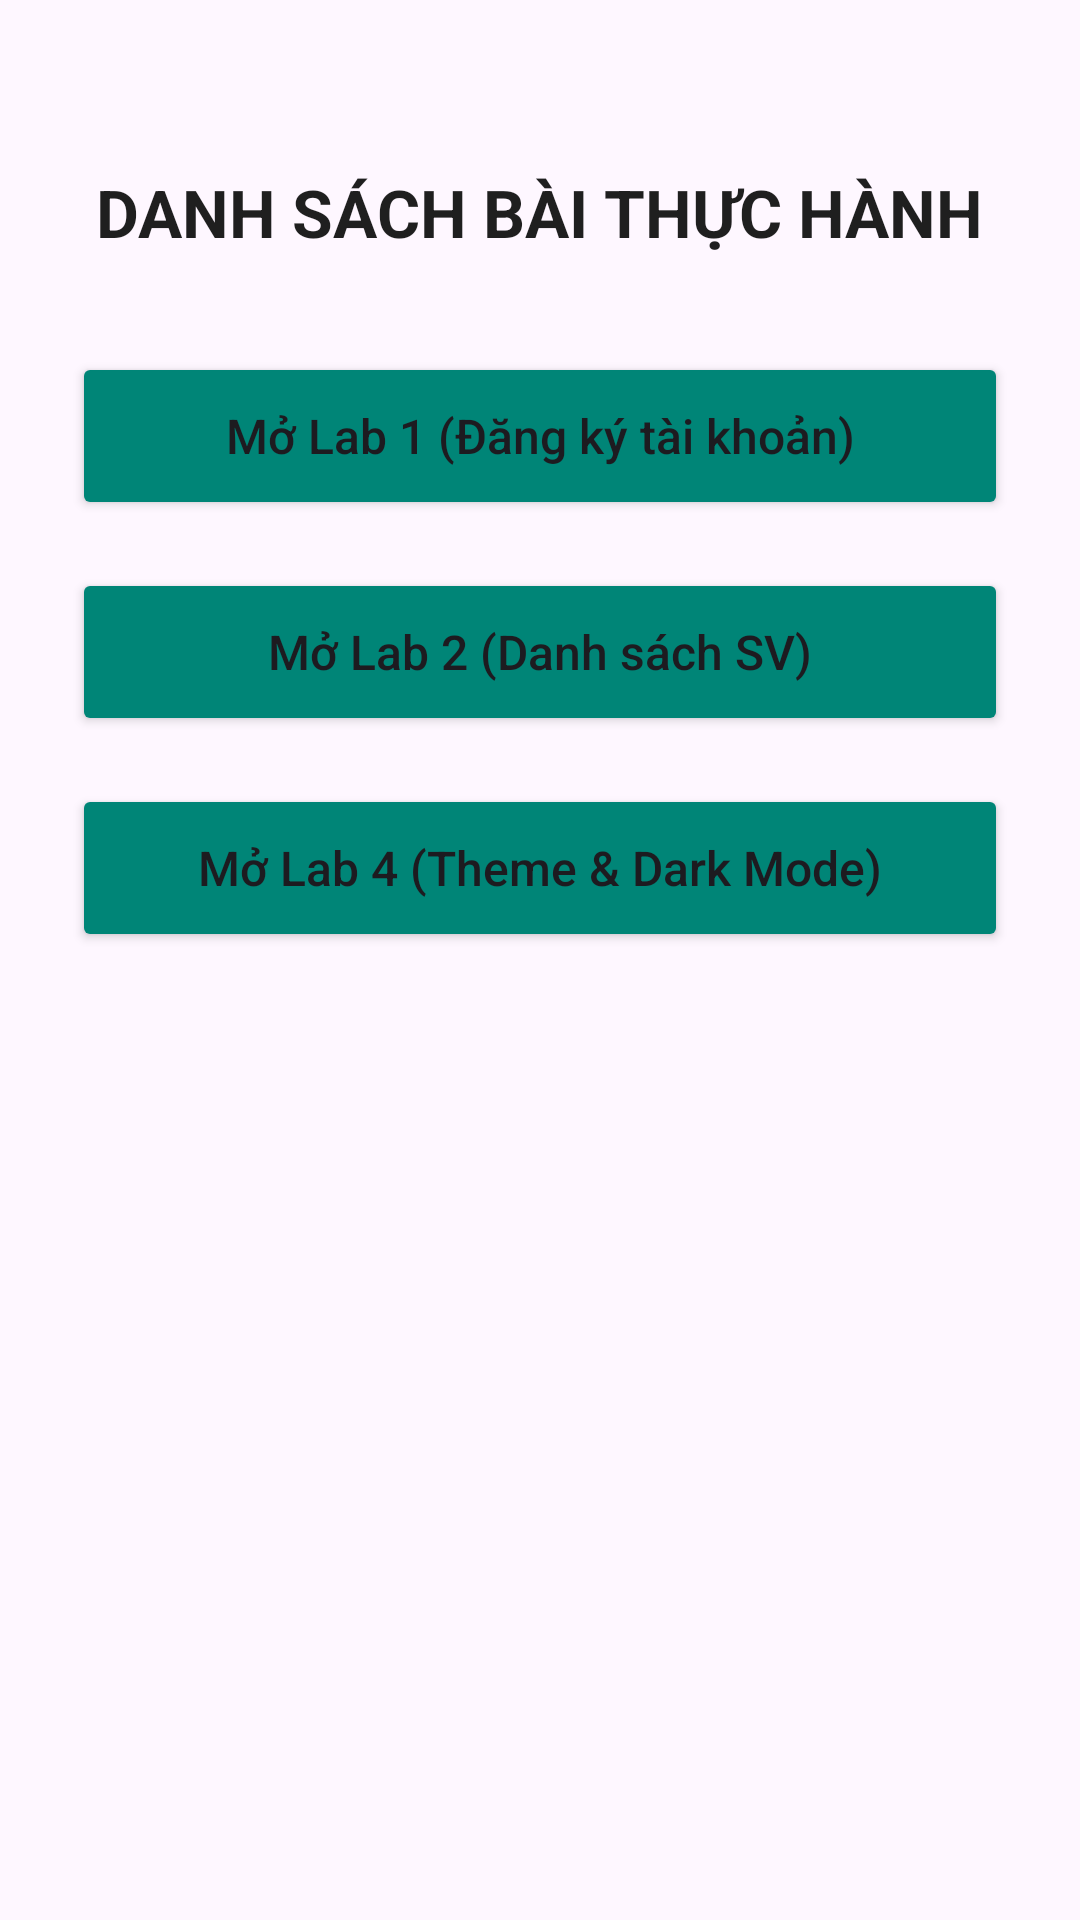

Android layout source for this screen:
<!-- AndroidManifest.xml: application theme Theme.Bai_Thuc_Hanh -->
<!-- res/layout/activity_main.xml -->
<?xml version="1.0" encoding="utf-8"?>
<LinearLayout xmlns:android="http://schemas.android.com/apk/res/android"
    xmlns:app="http://schemas.android.com/apk/res-auto"
    xmlns:tools="http://schemas.android.com/tools"
    android:id="@+id/main"
    android:layout_width="match_parent"
    android:layout_height="match_parent"
    android:gravity="center_horizontal"
    android:orientation="vertical"
    android:padding="24dp"
    tools:context=".MainActivity">

    <TextView
        android:layout_width="wrap_content"
        android:layout_height="wrap_content"
        android:layout_marginTop="32dp"
        android:layout_marginBottom="32dp"
        android:text="DANH SÁCH BÀI THỰC HÀNH"
        android:textColor="#1f1f1f"
        android:textSize="22sp"
        android:textStyle="bold" />

    <Button
        android:id="@+id/btnLab1"
        android:layout_width="match_parent"
        android:layout_height="56dp"
        android:layout_marginBottom="16dp"
        android:backgroundTint="#008577"
        android:text="Mở Lab 1 (Đăng ký tài khoản)"
        android:textAllCaps="false"
        android:textSize="16sp"
        app:cornerRadius="12dp" />

    <Button
        android:id="@+id/btnLab2"
        android:layout_width="match_parent"
        android:layout_height="56dp"
        android:layout_marginBottom="16dp"
        android:backgroundTint="#008577"
        android:text="Mở Lab 2 (Danh sách SV)"
        android:textAllCaps="false"
        android:textSize="16sp"
        app:cornerRadius="12dp" />

    <Button
        android:id="@+id/btnLab4"
        android:layout_width="match_parent"
        android:layout_height="56dp"
        android:backgroundTint="#008577"
        android:text="Mở Lab 4 (Theme &amp; Dark Mode)"
        android:textAllCaps="false"
        android:textSize="16sp"
        app:cornerRadius="12dp" />

</LinearLayout>
<!-- resources referenced by this layout -->
<resources>
  <style name="Theme.Bai_Thuc_Hanh" parent="Base.Theme.Bai_Thuc_Hanh" />
  <style name="Base.Theme.Bai_Thuc_Hanh" parent="Theme.Material3.DayNight.NoActionBar">
          
          
      </style>
</resources>
